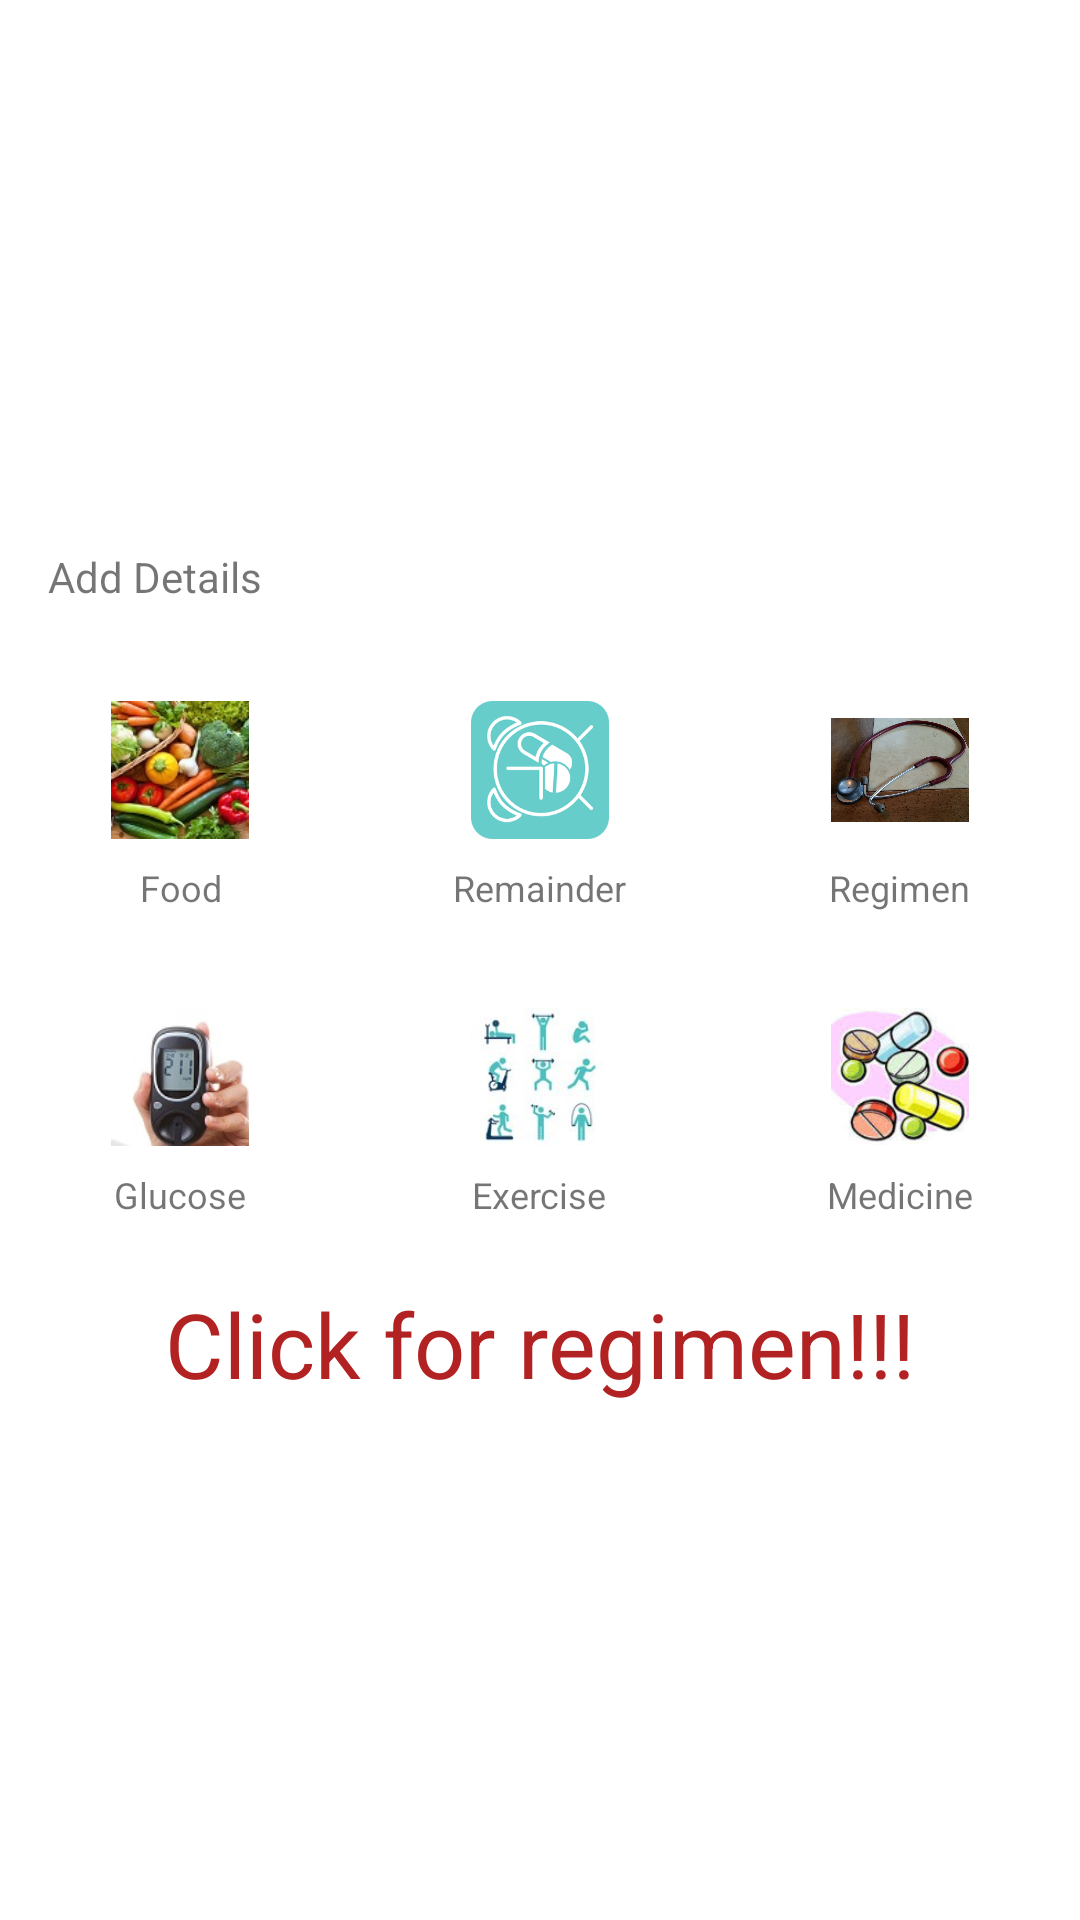

Android layout source for this screen:
<!-- AndroidManifest.xml: application theme AppTheme -->
<!-- res/layout/add_main.xml -->
<?xml version="1.0" encoding="utf-8"?>
<LinearLayout xmlns:android="http://schemas.android.com/apk/res/android"
    xmlns:app="http://schemas.android.com/apk/res-auto"
    android:id="@+id/activity_main_add_bottom_sheet_menu"
    android:layout_width="match_parent"
    android:layout_height="wrap_content"
    android:background="#ffffff"
    android:gravity="center"
    app:layout_behavior="android.support.design.widget.BottomSheetBehavior"
    android:layout_alignParentBottom="true"
    android:orientation="vertical">


    <TextView
        android:layout_width="wrap_content"
        android:layout_height="wrap_content"
        android:layout_gravity="left"
        android:padding="16dp"
        android:text="@string/add_details" />

    <LinearLayout
        android:layout_width="match_parent"
        android:layout_height="wrap_content"
        android:background="?attr/selectableItemBackgroundBorderless"
        android:gravity="center"
        android:orientation="horizontal">

        <LinearLayout
            android:layout_width="0dp"
            android:layout_height="match_parent"
            android:layout_gravity="center"
            android:layout_weight="1"
            android:background="?attr/selectableItemBackgroundBorderless"
            android:onClick="foodInsert"
            android:orientation="vertical"
            android:padding="16dp">

            <ImageView
                android:layout_width="46dp"
                android:layout_height="46dp"
                android:layout_gravity="center"
                android:src="@drawable/diet" />

            <TextView
                android:layout_width="wrap_content"
                android:layout_height="wrap_content"
                android:layout_gravity="center"
                android:gravity="center"
                android:paddingTop="8dp"
                android:text="@string/add_food"
                android:textSize="12sp" />
        </LinearLayout>

        <LinearLayout
            android:layout_width="0dp"
            android:layout_height="match_parent"
            android:layout_weight="1"
            android:background="?attr/selectableItemBackgroundBorderless"
            android:onClick="onReminderClicked"
            android:orientation="vertical"
            android:padding="16dp">

            <ImageView
                android:layout_width="46dp"
                android:layout_height="46dp"
                android:layout_gravity="center"
                android:src="@drawable/reminders" />

            <TextView
                android:layout_width="wrap_content"
                android:layout_height="wrap_content"
                android:layout_gravity="center"
                android:gravity="center"
                android:paddingTop="8dp"
                android:text="@string/add_remainders"
                android:textSize="12sp" />
        </LinearLayout>

        <LinearLayout
            android:layout_width="0dp"
            android:layout_height="match_parent"
            android:layout_gravity="center"
            android:layout_weight="1"
            android:background="?attr/selectableItemBackgroundBorderless"
            android:onClick="regimenInsert"
            android:orientation="vertical"
            android:padding="16dp">

            <ImageView
                android:layout_width="46dp"
                android:layout_height="46dp"
                android:layout_gravity="center"
                android:src="@drawable/regimen" />


            
            <TextView
                android:layout_width="wrap_content"
                android:layout_height="wrap_content"
                android:layout_gravity="center"
                android:gravity="center"
                android:paddingTop="8dp"
                android:text="@string/add_regimen"
                android:textSize="12sp" />
        </LinearLayout>
    </LinearLayout>

    <LinearLayout
        android:layout_width="match_parent"
        android:layout_height="wrap_content"
        android:gravity="center"
        android:orientation="horizontal">

        <LinearLayout
            android:layout_width="0dp"
            android:layout_height="wrap_content"
            android:layout_weight="1"
            android:background="?attr/selectableItemBackgroundBorderless"
            android:onClick="glucoseInsert"
            android:orientation="vertical"
            android:padding="16dp">

            <ImageView
                android:layout_width="46dp"
                android:layout_height="46dp"
                android:layout_gravity="center"
                android:src="@drawable/glucose" />

            <TextView
                android:layout_width="wrap_content"
                android:layout_height="wrap_content"
                android:layout_gravity="center"
                android:gravity="center"
                android:paddingTop="8dp"
                android:text="@string/add_glucose"
                android:textSize="12sp" />
        </LinearLayout>

        <LinearLayout
            android:layout_width="0dp"
            android:layout_height="match_parent"
            android:layout_gravity="center"
            android:layout_weight="1"
            android:background="?attr/selectableItemBackgroundBorderless"
            android:onClick="exerciseInsert"
            android:orientation="vertical"
            android:padding="16dp">

            <ImageView
                android:layout_width="46dp"
                android:layout_height="46dp"
                android:layout_gravity="center"
                android:src="@drawable/exercising" />

            <TextView
                android:layout_width="wrap_content"
                android:layout_height="wrap_content"
                android:layout_gravity="center"
                android:gravity="center"
                android:paddingTop="8dp"
                android:text="@string/add_exercise"
                android:textSize="12sp" />
        </LinearLayout>

        <LinearLayout
            android:layout_width="0dp"
            android:layout_height="match_parent"
            android:layout_weight="1"
            android:background="?attr/selectableItemBackgroundBorderless"
            android:onClick="prescriptionInsert"
            android:orientation="vertical"
            android:padding="16dp">

            <ImageView
                android:layout_width="46dp"
                android:layout_height="46dp"
                android:layout_gravity="center"
                android:src="@drawable/prescription" />
            <TextView
                android:id="@+id/textViewmed"
                android:layout_width="wrap_content"
                android:layout_height="wrap_content"
                android:layout_gravity="center"
                android:gravity="center"
                android:paddingTop="8dp"
                android:text="@string/add_medicine"
                android:textSize="12sp" />


        </LinearLayout>
    </LinearLayout>
    <TextView
        android:id="@+id/textView"
        android:layout_width="match_parent"
        android:layout_height="51dp"
        android:onClick="ViewRegimen"
        android:text="Click for regimen!!!"
        android:textSize="30dp"
        android:textColor="@color/colorPrimary"
        android:gravity="center"/>

</LinearLayout>
<!-- resources referenced by this layout -->
<resources>
  <color name="colorPrimary">#B22222</color>
  <!-- drawable diet: jpg bitmap (drawable, 10263 bytes) -->
  <!-- drawable exercising: jpg bitmap (drawable, 4181 bytes) -->
  <!-- drawable glucose: jpg bitmap (drawable, 5373 bytes) -->
  <!-- drawable prescription: jpg bitmap (drawable, 5776 bytes) -->
  <!-- drawable regimen: jpg bitmap (drawable, 55272 bytes) -->
  <!-- drawable reminders: png bitmap (drawable, 6382 bytes) -->
  <string name="add_details">Add Details</string>
  <string name="add_exercise">Exercise</string>
  <string name="add_food">Food</string>
  <string name="add_glucose">Glucose</string>
  <string name="add_medicine">Medicine</string>
  <string name="add_regimen">Regimen</string>
  <string name="add_remainders">Remainder</string>
  <style name="AppTheme" parent="Theme.AppCompat.Light.DarkActionBar">
          
          <item name="colorPrimary">@color/colorPrimary</item>
          <item name="colorPrimaryDark">@color/colorPrimaryDark</item>
          <item name="colorAccent">@color/colorAccent</item>
      </style>
  <color name="colorPrimaryDark">#B00000</color>
  <color name="colorAccent">#FF4081</color>
</resources>
